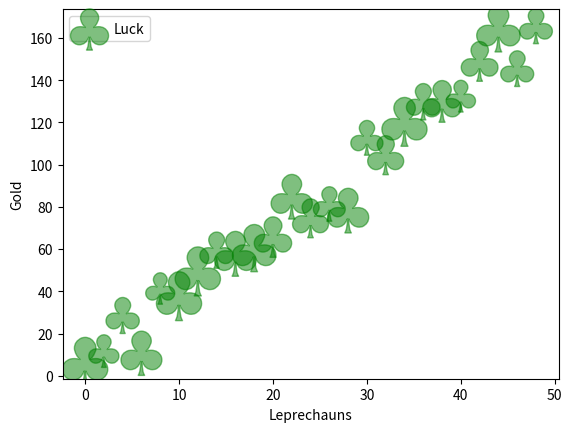

Generate this figure with matplotlib:
import numpy as np
from matplotlib import pyplot as plt
import matplotlib

X = np.arange(0.0, 50.0, 2.0)
Y = X ** 1.3 + np.random.rand(*X.shape) * 30.0
S = np.random.rand(*X.shape) * 800 + 500

plt.scatter(X, Y, S, color = 'g', alpha = 0.5, marker = r'$\clubsuit$', label = "Luck")
plt.xlabel("Leprechauns")
plt.ylabel("Gold")
plt.legend(loc=2)
plt.show()